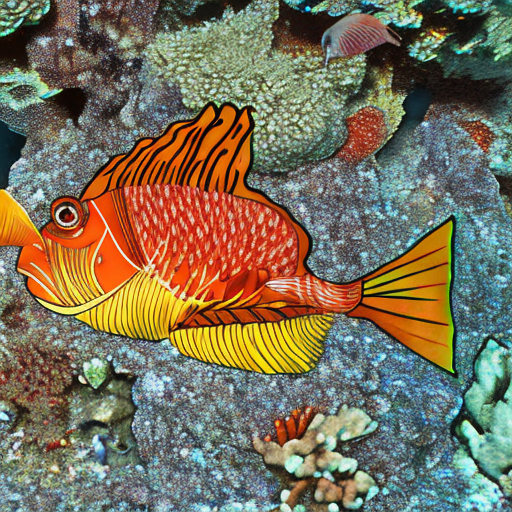
Generation parameters embedded in this image by AUTOMATIC1111 Stable Diffusion web UI or a fork of it (Forge, ...) (PNG 'parameters' text chunk):
fish
Steps: 50, Sampler: DDIM, CFG scale: 10, Seed: 215623070, Size: 512x512, Model hash: cc6cb27103, Model: models_v1-5-pruned-emaonly